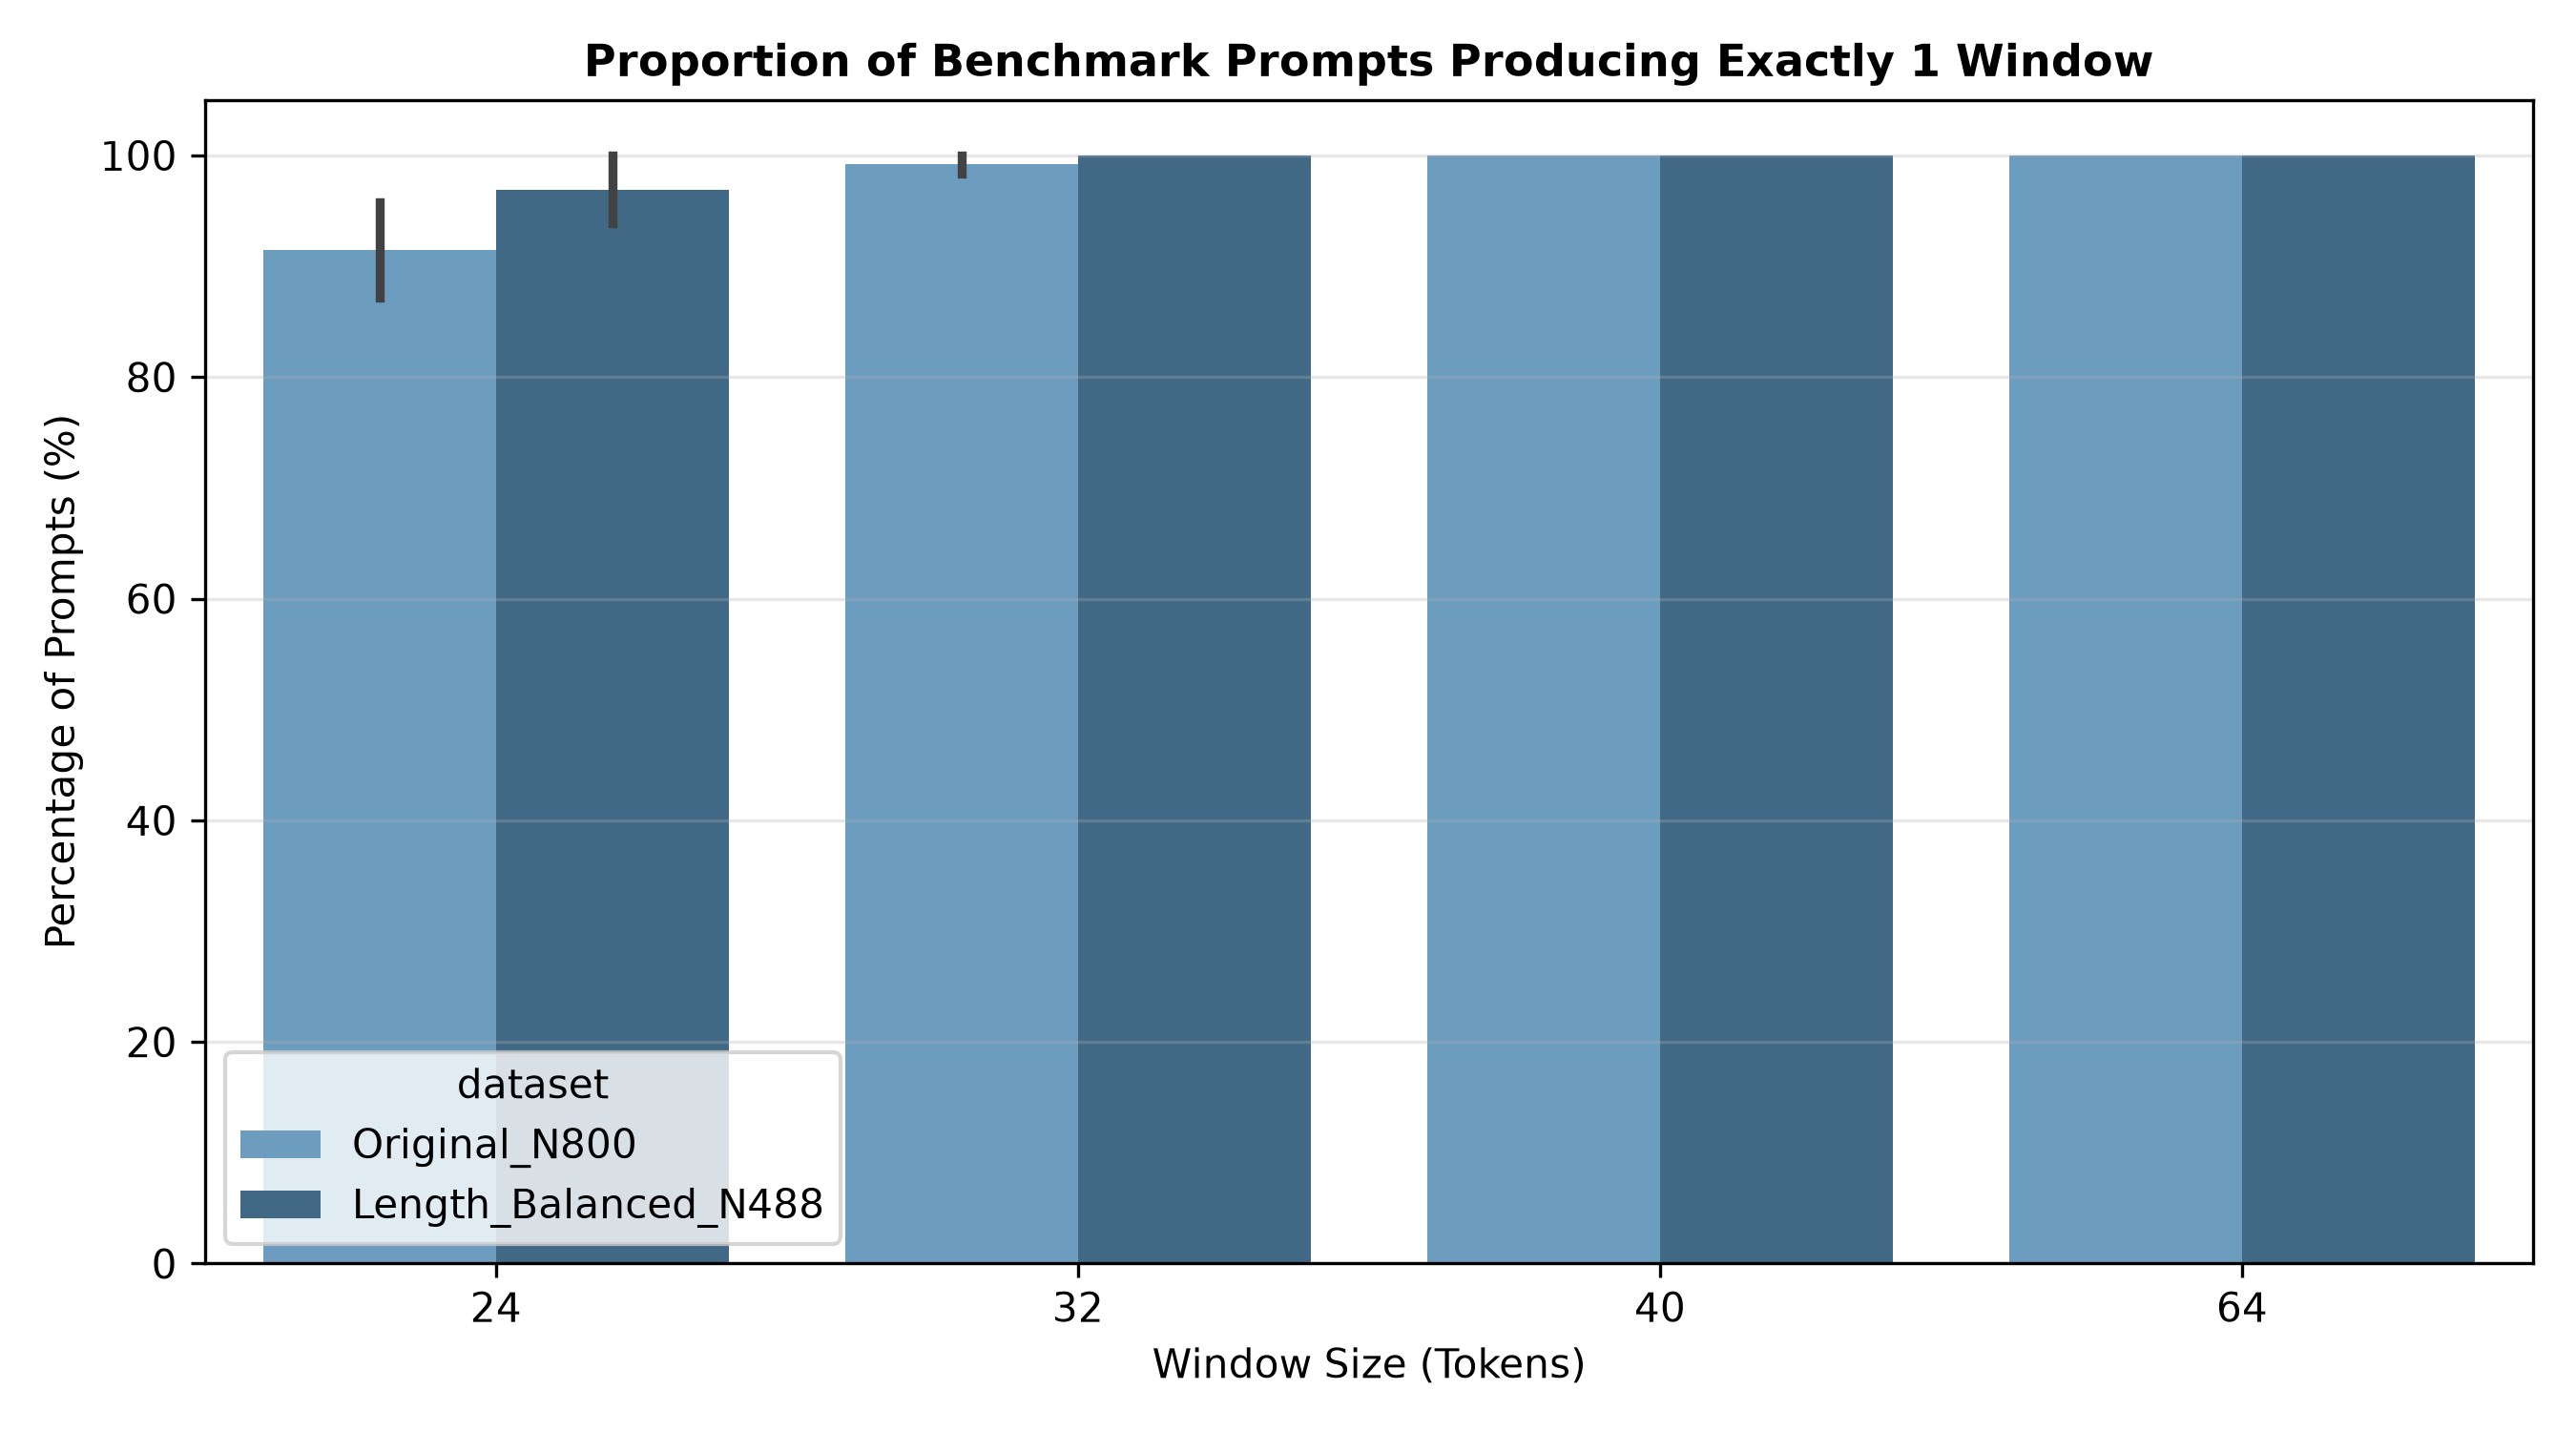

Data behind this chart, as committed beside it:
model, dataset, window_size, stride, pct_1_window, pct_2_windows, pct_3plus_windows, mean_windows, max_windows, explanation
Safety-Policy-MiniLM, Original_N800, 24, 12, 87.12, 12.88, 0.0, 1.129, 2, 87.1% single-window prompts.
Safety-Policy-MiniLM, Original_N800, 32, 16, 98.38, 1.625, 0.0, 1.016, 2, 98.4% single-window prompts.
Safety-Policy-MiniLM, Original_N800, 40, 20, 100.0, 0.0, 0.0, 1.0, 1, Prompts <= window_size produce exactly 1…
Safety-Policy-MiniLM, Original_N800, 64, 32, 100.0, 0.0, 0.0, 1.0, 1, Prompts <= window_size produce exactly 1…
Safety-Policy-MiniLM, Length_Balanced_N488, 24, 12, 93.85, 6.148, 0.0, 1.061, 2, 93.9% single-window prompts.
Safety-Policy-MiniLM, Length_Balanced_N488, 32, 16, 100.0, 0.0, 0.0, 1.0, 1, Prompts <= window_size produce exactly 1…
Safety-Policy-MiniLM, Length_Balanced_N488, 40, 20, 100.0, 0.0, 0.0, 1.0, 1, Prompts <= window_size produce exactly 1…
Safety-Policy-MiniLM, Length_Balanced_N488, 64, 32, 100.0, 0.0, 0.0, 1.0, 1, Prompts <= window_size produce exactly 1…
all-MiniLM-L6-v2, Original_N800, 24, 12, 95.75, 4.25, 0.0, 1.042, 2, 95.8% single-window prompts.
all-MiniLM-L6-v2, Original_N800, 32, 16, 100.0, 0.0, 0.0, 1.0, 1, Prompts <= window_size produce exactly 1…
all-MiniLM-L6-v2, Original_N800, 40, 20, 100.0, 0.0, 0.0, 1.0, 1, Prompts <= window_size produce exactly 1…
all-MiniLM-L6-v2, Original_N800, 64, 32, 100.0, 0.0, 0.0, 1.0, 1, Prompts <= window_size produce exactly 1…
all-MiniLM-L6-v2, Length_Balanced_N488, 24, 12, 100.0, 0.0, 0.0, 1.0, 1, Prompts <= window_size produce exactly 1…
all-MiniLM-L6-v2, Length_Balanced_N488, 32, 16, 100.0, 0.0, 0.0, 1.0, 1, Prompts <= window_size produce exactly 1…
all-MiniLM-L6-v2, Length_Balanced_N488, 40, 20, 100.0, 0.0, 0.0, 1.0, 1, Prompts <= window_size produce exactly 1…
all-MiniLM-L6-v2, Length_Balanced_N488, 64, 32, 100.0, 0.0, 0.0, 1.0, 1, Prompts <= window_size produce exactly 1…
